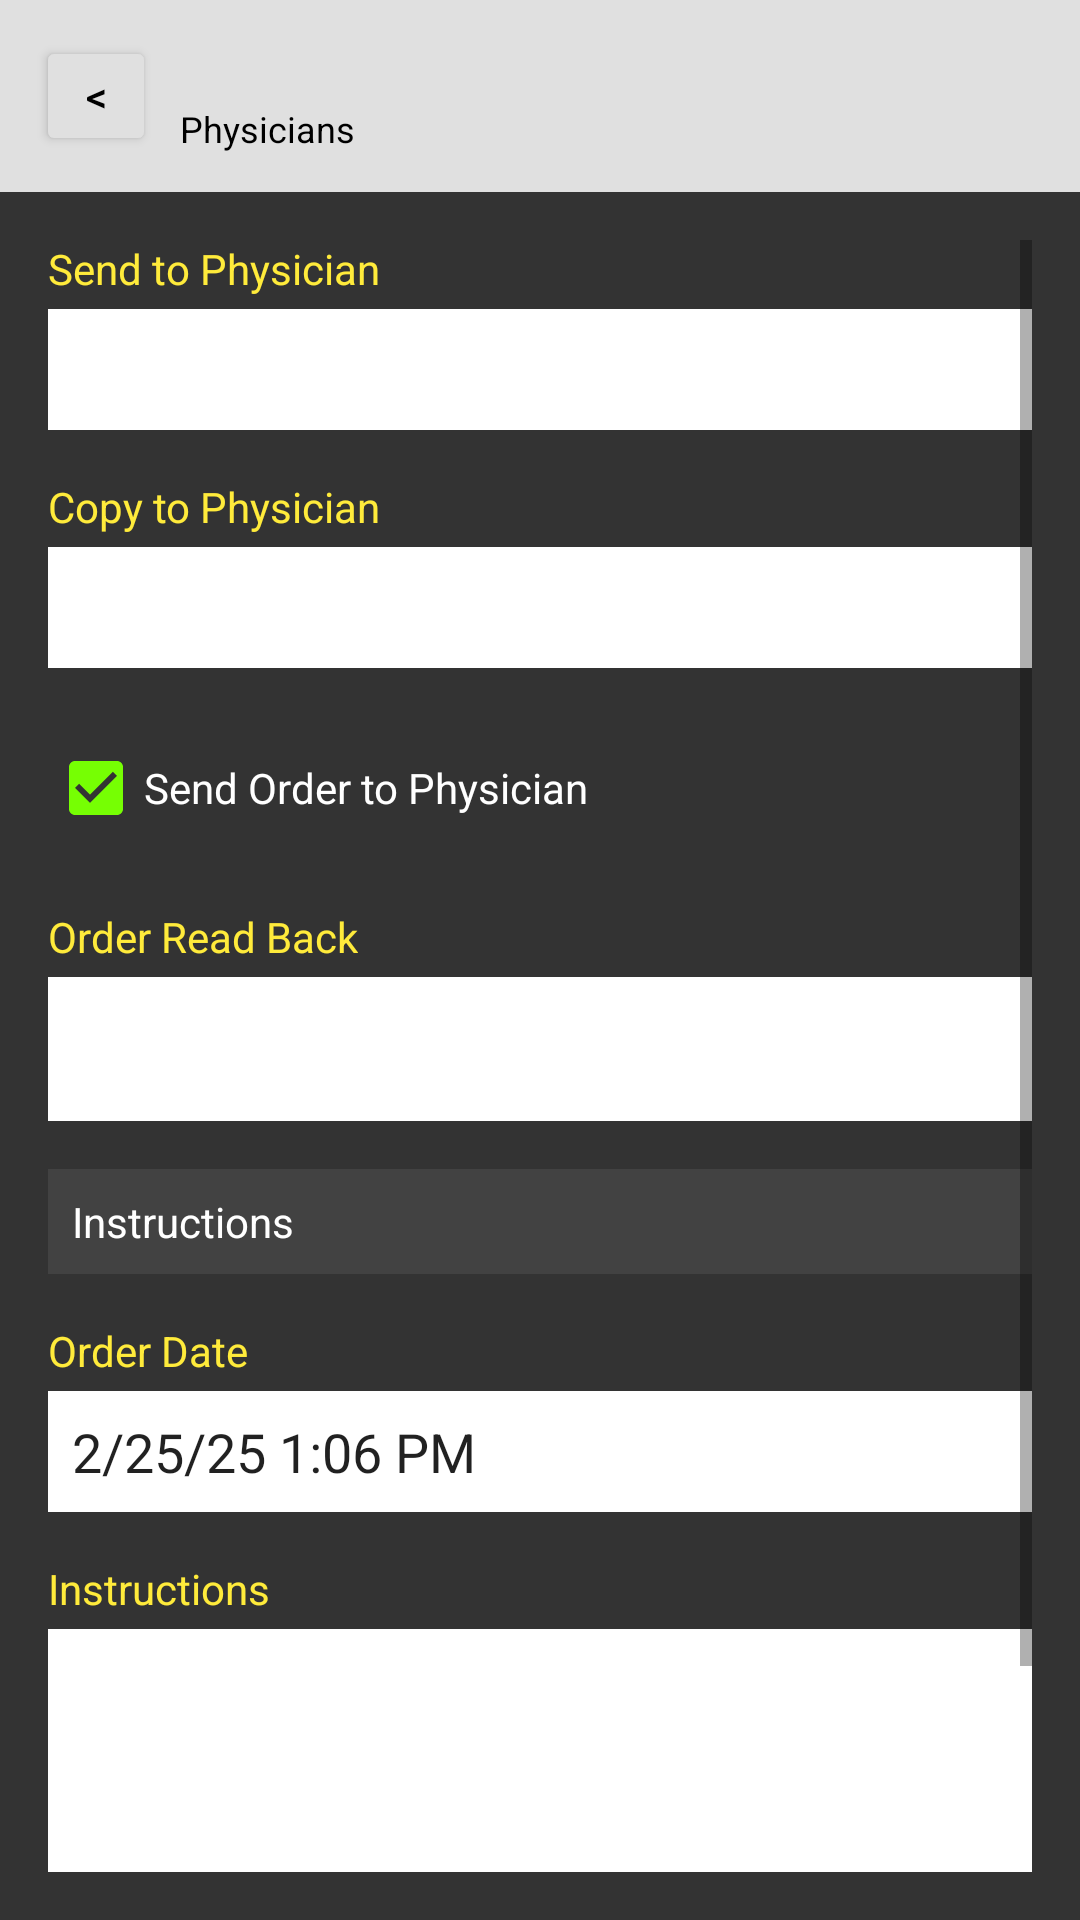

Reconstruct the res/layout file that produces this screen, plus the resources it refers to.
<!-- AndroidManifest.xml: application theme Theme.NurseChartingAndroid -->
<!-- res/layout/activity_new_order.xml -->
<?xml version="1.0" encoding="utf-8"?>
<LinearLayout xmlns:android="http://schemas.android.com/apk/res/android"
    android:layout_width="match_parent"
    android:layout_height="match_parent"
    android:orientation="vertical"
    android:background="#333333">

    
    <LinearLayout
        android:layout_width="match_parent"
        android:layout_height="wrap_content"
        android:background="#E0E0E0"
        android:padding="12dp"
        android:orientation="horizontal"
        android:gravity="center_vertical">
        <Button
            android:id="@+id/btnBack"
            android:layout_width="40dp"
            android:layout_height="40dp"
            android:text="&lt;"
            android:backgroundTint="#E0E0E0"
            android:textColor="#000000"/>
        <LinearLayout
            android:layout_width="0dp"
            android:layout_height="wrap_content"
            android:layout_weight="1"
            android:orientation="vertical"
            android:paddingStart="8dp">
            <TextView
                android:id="@+id/tvHeaderTitle"
                android:layout_width="wrap_content"
                android:layout_height="wrap_content"
                android:textColor="#000000"
                android:textStyle="bold"
                android:textSize="16sp"/>
            <TextView
                android:layout_width="wrap_content"
                android:layout_height="wrap_content"
                android:text="Physicians"
                android:textColor="#000000"
                android:textSize="12sp"/>
        </LinearLayout>
    </LinearLayout>

    <ScrollView
        android:layout_width="match_parent"
        android:layout_height="match_parent"
        android:padding="16dp">
        <LinearLayout
            android:layout_width="match_parent"
            android:layout_height="wrap_content"
            android:orientation="vertical">

            <TextView
                android:layout_width="wrap_content"
                android:layout_height="wrap_content"
                android:text="Send to Physician"
                android:textColor="#FFEB3B"
                android:layout_marginBottom="4dp"/>
            <EditText
                android:layout_width="match_parent"
                android:layout_height="wrap_content"
                android:background="#FFFFFF"
                android:padding="8dp"
                android:layout_marginBottom="16dp"/>

            <TextView
                android:layout_width="wrap_content"
                android:layout_height="wrap_content"
                android:text="Copy to Physician"
                android:textColor="#FFEB3B"
                android:layout_marginBottom="4dp"/>
            <EditText
                android:layout_width="match_parent"
                android:layout_height="wrap_content"
                android:background="#FFFFFF"
                android:padding="8dp"
                android:layout_marginBottom="16dp"/>

            <CheckBox
                android:layout_width="wrap_content"
                android:layout_height="wrap_content"
                android:text="Send Order to Physician"
                android:textColor="#FFFFFF"
                android:buttonTint="#76FF03"
                android:checked="true"
                android:layout_marginBottom="16dp"/>

            <TextView
                android:layout_width="wrap_content"
                android:layout_height="wrap_content"
                android:text="Order Read Back"
                android:textColor="#FFEB3B"
                android:layout_marginBottom="4dp"/>
            <Spinner
                android:layout_width="match_parent"
                android:layout_height="wrap_content"
                android:background="#FFFFFF"
                android:minHeight="48dp"
                android:layout_marginBottom="16dp"/>

            <TextView
                android:layout_width="match_parent"
                android:layout_height="wrap_content"
                android:text="Instructions"
                android:background="#424242"
                android:padding="8dp"
                android:textColor="#FFFFFF"
                android:layout_marginBottom="16dp"/>

            <TextView
                android:layout_width="wrap_content"
                android:layout_height="wrap_content"
                android:text="Order Date"
                android:textColor="#FFEB3B"
                android:layout_marginBottom="4dp"/>
            <EditText
                android:layout_width="match_parent"
                android:layout_height="wrap_content"
                android:text="2/25/25 1:06 PM"
                android:background="#FFFFFF"
                android:padding="8dp"
                android:layout_marginBottom="16dp"/>

            <TextView
                android:layout_width="wrap_content"
                android:layout_height="wrap_content"
                android:text="Instructions"
                android:textColor="#FFEB3B"
                android:layout_marginBottom="4dp"/>
            <EditText
                android:layout_width="match_parent"
                android:layout_height="100dp"
                android:background="#FFFFFF"
                android:padding="8dp"
                android:gravity="top"
                android:layout_marginBottom="32dp"/>

            <LinearLayout
                android:layout_width="match_parent"
                android:layout_height="wrap_content"
                android:orientation="horizontal"
                android:gravity="center">
                <Button
                    android:id="@+id/btnSave"
                    android:layout_width="wrap_content"
                    android:layout_height="wrap_content"
                    android:text="Save"
                    android:backgroundTint="#E0E0E0"
                    android:textColor="#000000"
                    android:layout_marginEnd="16dp"/>
                <Button
                    android:id="@+id/btnDiscard"
                    android:layout_width="wrap_content"
                    android:layout_height="wrap_content"
                    android:text="Discard"
                    android:backgroundTint="#E0E0E0"
                    android:textColor="#000000"/>
            </LinearLayout>

        </LinearLayout>
    </ScrollView>
</LinearLayout>
<!-- resources referenced by this layout -->
<resources>
  <style name="Theme.NurseChartingAndroid" parent="Theme.MaterialComponents.DayNight.DarkActionBar">
          
          <item name="colorPrimary">@color/purple_500</item>
          <item name="colorPrimaryVariant">@color/purple_700</item>
          <item name="colorOnPrimary">@color/white</item>
          
          <item name="colorSecondary">@color/teal_200</item>
          <item name="colorSecondaryVariant">@color/teal_700</item>
          <item name="colorOnSecondary">@color/black</item>
          
          <item name="android:statusBarColor">?attr/colorPrimaryVariant</item>
          
      </style>
  <!-- not gathered from this repository: default colours our renderer supplied (Android Studio template values) -->
  <color name="purple_500">#FF6200EE</color>
  <color name="purple_700">#FF3700B3</color>
  <color name="teal_200">#FF03DAC5</color>
  <color name="teal_700">#FF018786</color>
  <color name="black">#FF000000</color>
  <color name="white">#FFFFFFFF</color>
</resources>
